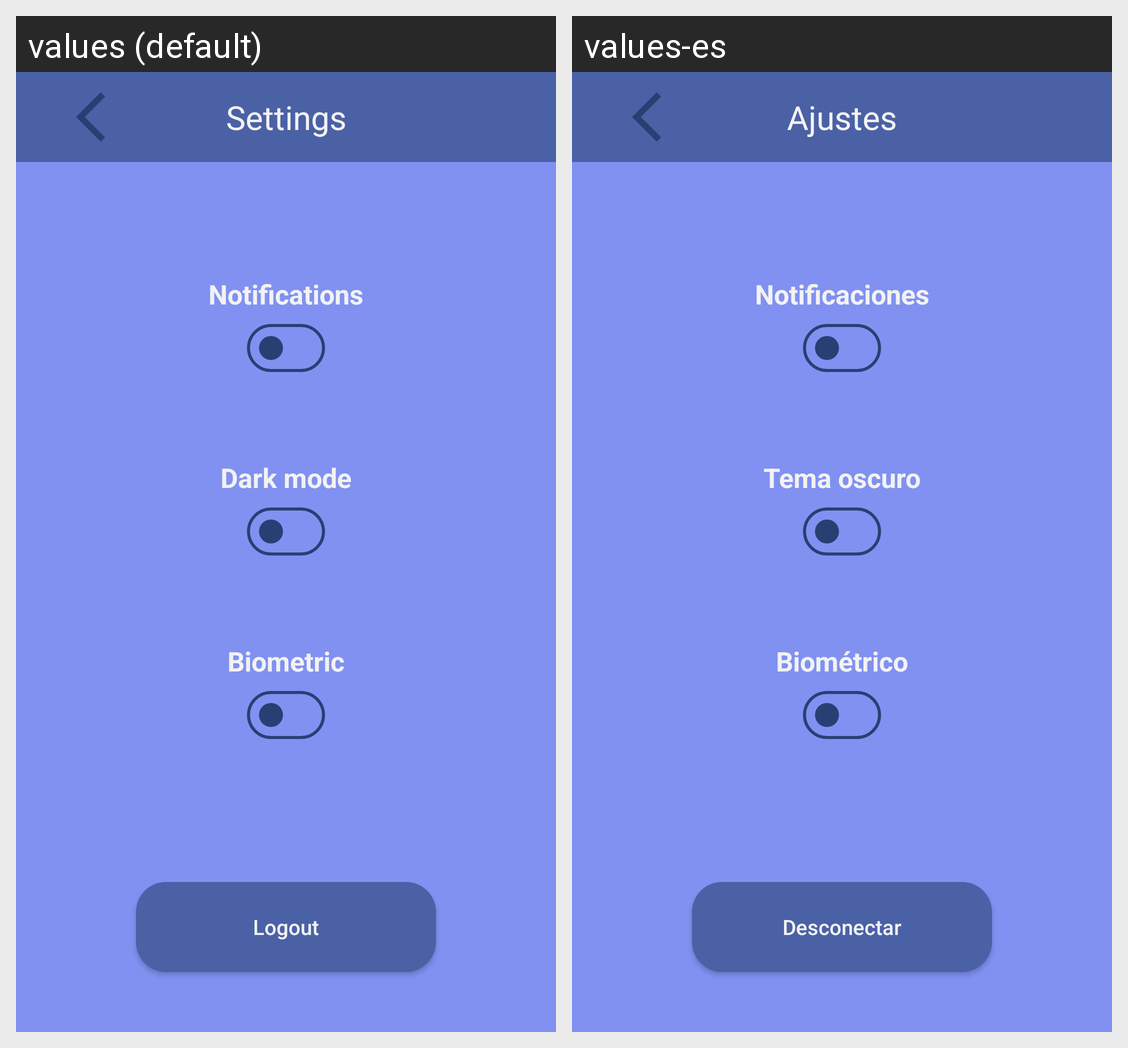

Locale-by-locale string values for the Android screen shown in this grid:
Android screen res/layout/activity_settings_view.xml rendered under 2 locales, left to right: values (default), values-es. Device: Nexus 5 (rendered at 1080×1920; each locale shown at half size, 540×960, under a caption strip naming it); theme Theme.WhatsVass.
Strings drawn on this screen, with the default value and each locale's value (text and hints the layout hard-codes, and strings that could not be matched under every locale, appear in the picture but are not listed):

titleSettings
  values: Settings
  values-es: Ajustes

notifications
  values: Notifications
  values-es: Notificaciones

darkMode
  values: Dark mode
  values-es: Tema oscuro

biometricSettings
  values: Biometric
  values-es: Biométrico

btnLogout
  values: Logout
  values-es: Desconectar
